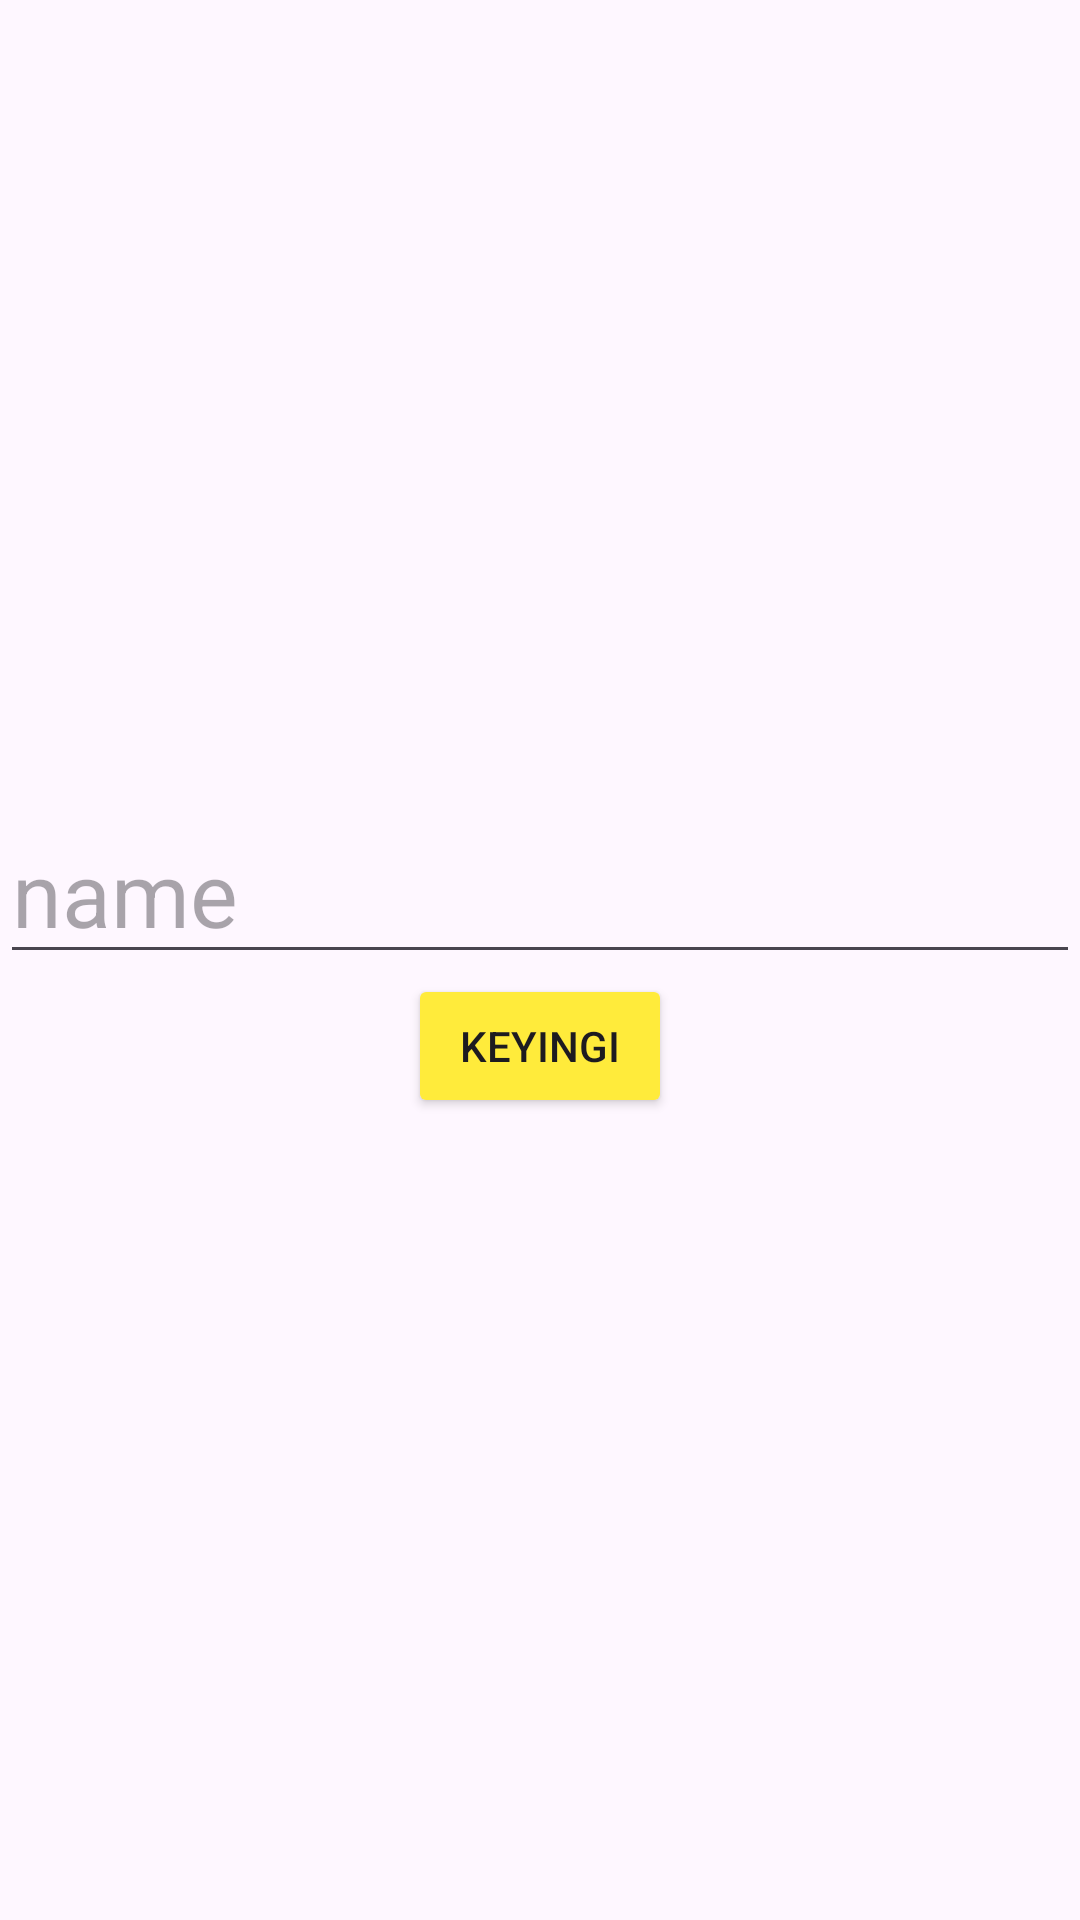

Android layout source for this screen:
<!-- AndroidManifest.xml: application theme Theme.FragmentdataExchange -->
<!-- res/layout/fragment_first.xml -->
<?xml version="1.0" encoding="utf-8"?>
<LinearLayout xmlns:android="http://schemas.android.com/apk/res/android"
    xmlns:tools="http://schemas.android.com/tools"
    android:layout_width="match_parent"
    android:gravity="center"
    android:orientation="vertical"
    android:layout_height="match_parent"
    tools:context=".fragments.FirstFragment">

    <EditText
        android:layout_width="match_parent"
        android:layout_height="wrap_content"
        android:id="@+id/edt_name"
        android:hint="name"
        android:textSize="30sp"/>
    <Button
        android:layout_width="wrap_content"
        android:layout_height="wrap_content"
        android:id="@+id/btn_next"
        android:text="Keyingi"
        android:backgroundTint="#FFEB3B"/>

</LinearLayout>
<!-- resources referenced by this layout -->
<resources>
  <style name="Theme.FragmentdataExchange" parent="Base.Theme.FragmentdataExchange" />
  <style name="Base.Theme.FragmentdataExchange" parent="Theme.Material3.DayNight.NoActionBar">
          
          
      </style>
</resources>
